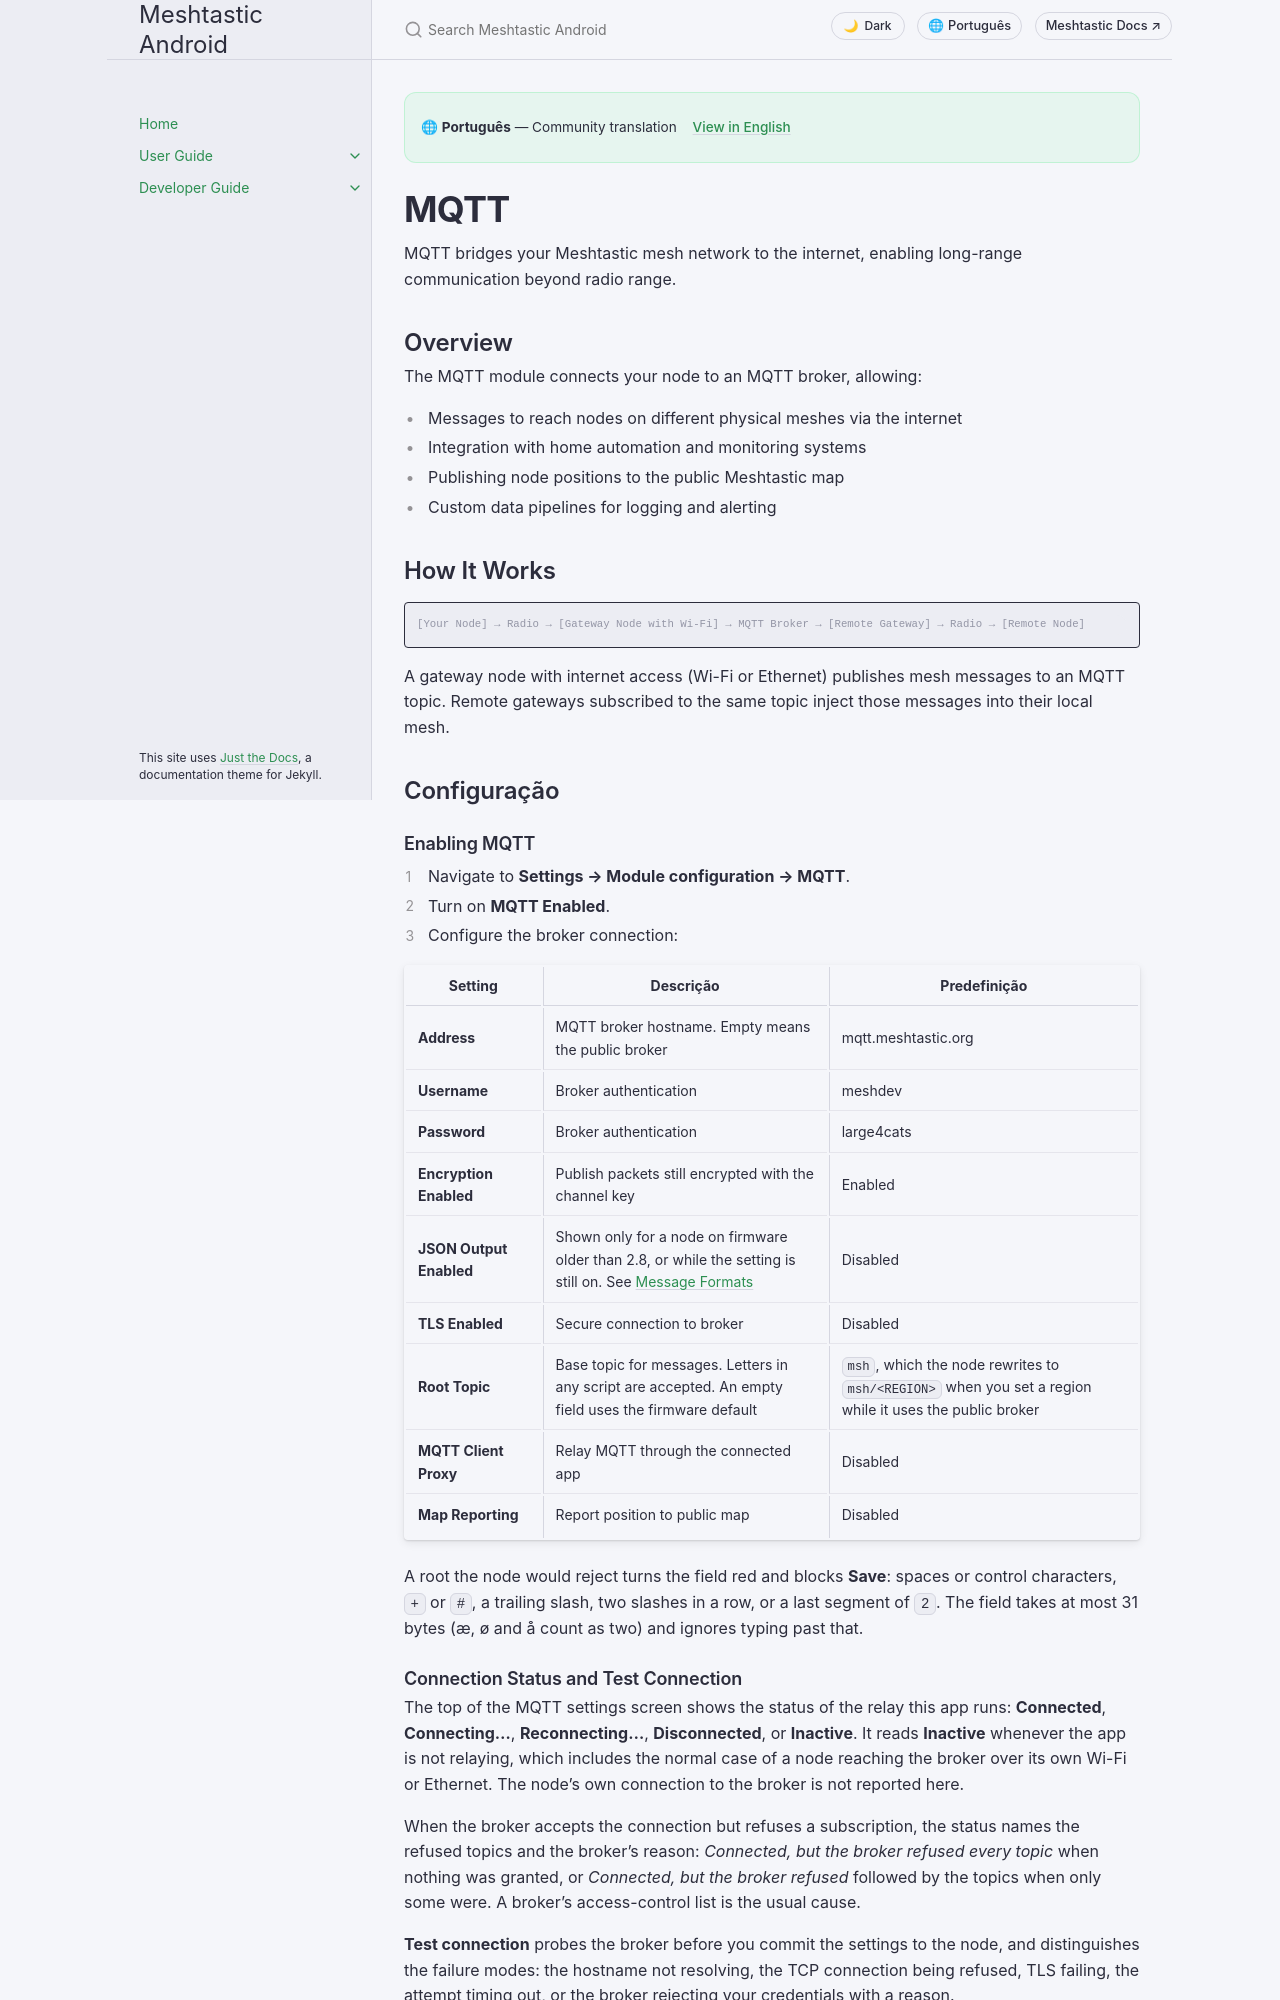

repository: meshtastic/Meshtastic-Android · page: pt/user/mqtt.html · generator: jekyll

---
title: MQTT
nav_order: 11
last_updated: 2026-11-20
description: Bridge your mesh to the internet — MQTT broker setup, encryption layers, and map reporting.
aliases:
  - mqtt
  - internet-bridge
  - broker
---

# MQTT

MQTT bridges your Meshtastic mesh network to the internet, enabling long-range communication beyond radio range.

## Overview

The MQTT module connects your node to an MQTT broker, allowing:

- Messages to reach nodes on different physical meshes via the internet
- Integration with home automation and monitoring systems
- Publishing node positions to the public Meshtastic map
- Custom data pipelines for logging and alerting

## How It Works

```text
[Your Node] → Radio → [Gateway Node with Wi-Fi] → MQTT Broker → [Remote Gateway] → Radio → [Remote Node]
```

A gateway node with internet access (Wi-Fi or Ethernet) publishes mesh messages to an MQTT topic. Remote gateways subscribed to the same topic inject those messages into their local mesh.

## Configuração

### Enabling MQTT

1. Navigate to **Settings → Module configuration → MQTT**.
2. Turn on **MQTT Enabled**.
3. Configure the broker connection:

| Setting                 | Descrição                                                                                                                                                   | Predefinição                                                                                           |
| ----------------------- | ----------------------------------------------------------------------------------------------------------------------------------------------------------- | ------------------------------------------------------------------------------------------------------ |
| **Address**             | MQTT broker hostname. Empty means the public broker                                                                                         | mqtt.meshtastic.org                                                    |
| **Username**            | Broker authentication                                                                                                                                       | meshdev                                                                                                |
| **Password**            | Broker authentication                                                                                                                                       | large4cats                                                                                             |
| **Encryption Enabled**  | Publish packets still encrypted with the channel key                                                                                                        | Enabled                                                                                                |
| **JSON Output Enabled** | Shown only for a node on firmware older than 2.8, or while the setting is still on. See [Message Formats](#message-formats) | Disabled                                                                                               |
| **TLS Enabled**         | Secure connection to broker                                                                                                                                 | Disabled                                                                                               |
| **Root Topic**          | Base topic for messages. Letters in any script are accepted. An empty field uses the firmware default                       | `msh`, which the node rewrites to `msh/<REGION>` when you set a region while it uses the public broker |
| **MQTT Client Proxy**   | Relay MQTT through the connected app                                                                                                                        | Disabled                                                                                               |
| **Map Reporting**       | Report position to public map                                                                                                                               | Disabled                                                                                               |

A root the node would reject turns the field red and blocks **Save**: spaces or control characters, `+` or `#`, a trailing slash, two slashes in a row, or a last segment of `2`. The field takes at most 31 bytes (æ, ø and å count as two) and ignores typing past that.
